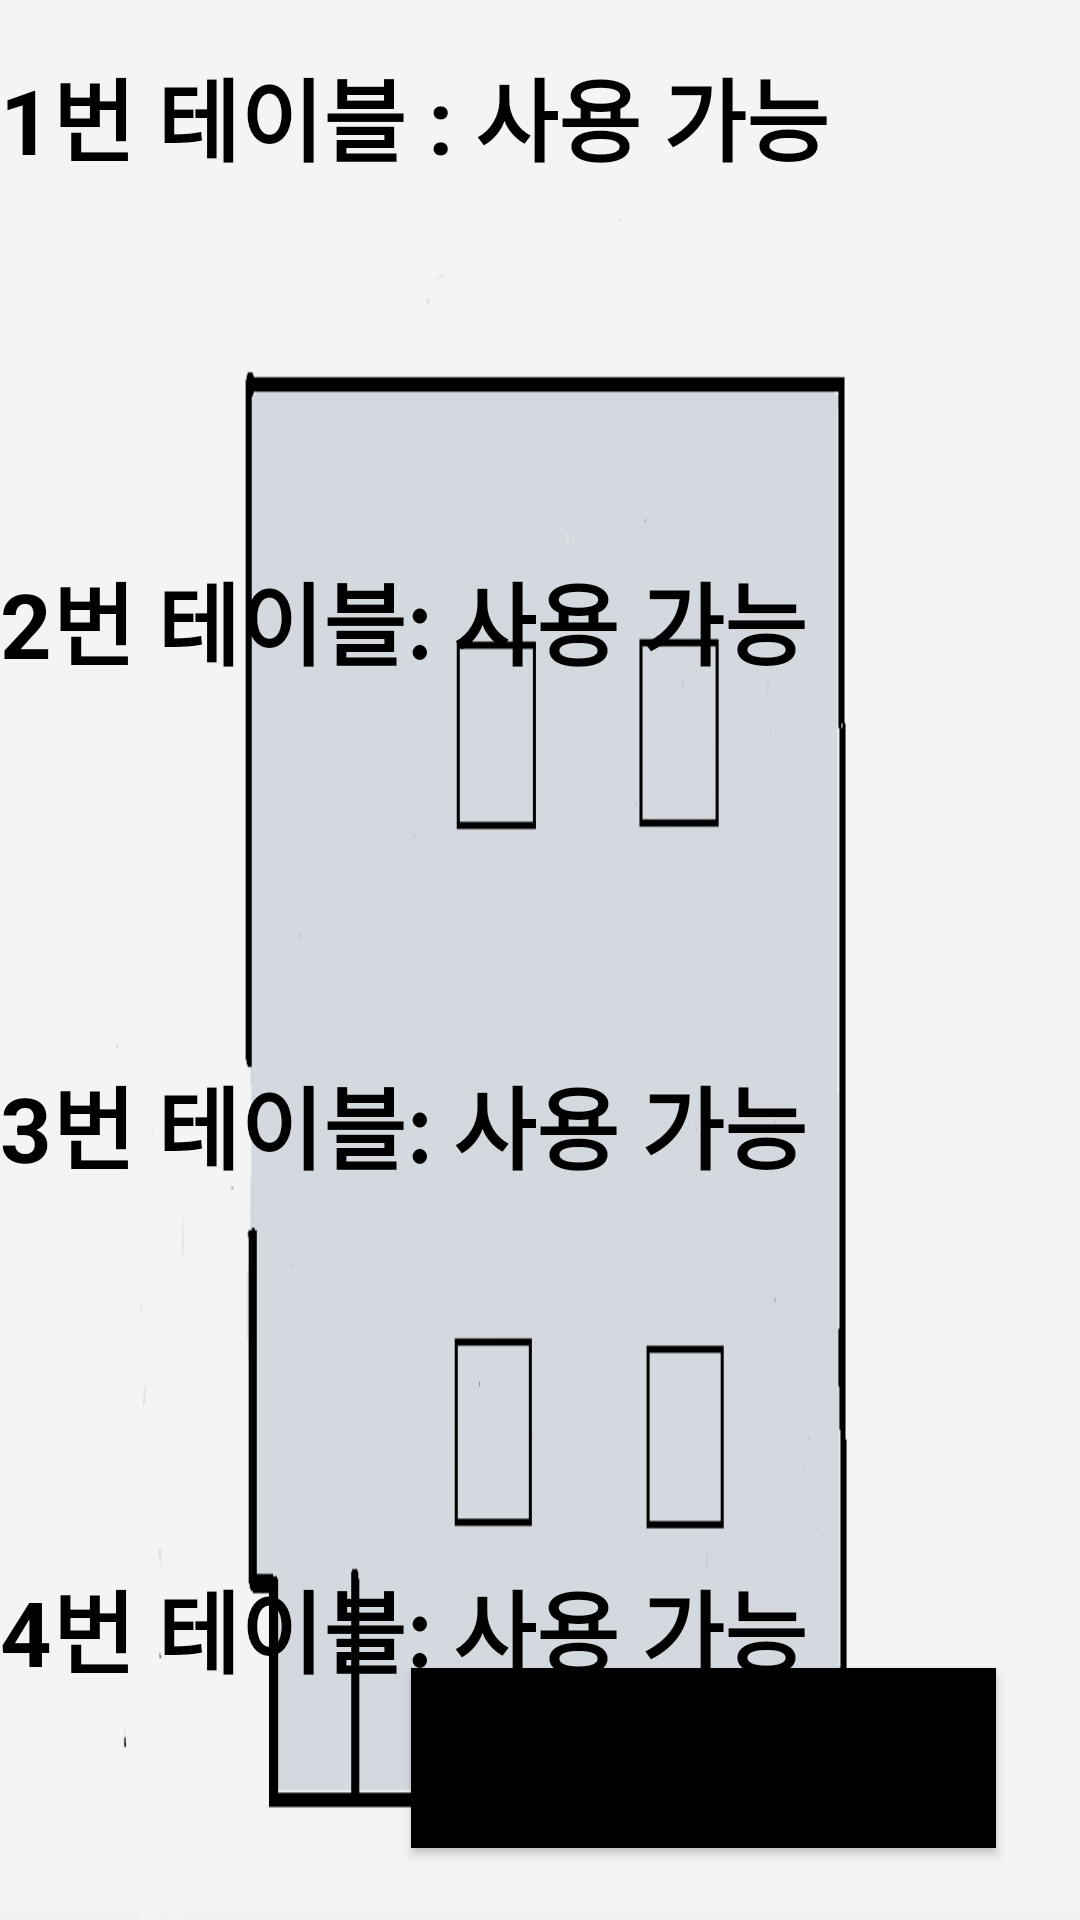

Produce the Android XML layout that renders to this screen, including the resource entries it uses.
<!-- AndroidManifest.xml: application theme Theme.Mobile_Robot_Term_Project -->
<!-- res/layout/info_main.xml -->
<?xml version="1.0" encoding="utf-8"?>
<androidx.constraintlayout.widget.ConstraintLayout xmlns:android="http://schemas.android.com/apk/res/android"
    xmlns:app="http://schemas.android.com/apk/res-auto"
    xmlns:tools="http://schemas.android.com/tools"
    android:layout_width="match_parent"
    android:layout_height="match_parent"
    android:background="@drawable/map_4">

    <ImageView
        android:id="@+id/imageView"
        android:layout_width="85dp"
        android:layout_height="60dp"
        android:background="@drawable/table"
        app:layout_constraintBottom_toBottomOf="parent"
        app:layout_constraintEnd_toEndOf="parent"
        app:layout_constraintHorizontal_bias="0.454"
        app:layout_constraintStart_toStartOf="parent"
        app:layout_constraintTop_toTopOf="parent"
        app:layout_constraintVertical_bias="0.772">

    </ImageView>

    <ImageView
        android:id="@+id/tbtn3"
        android:layout_width="93dp"
        android:layout_height="68dp"
        android:layout_marginStart="328dp"
        android:layout_marginBottom="44dp"
        android:background="@drawable/toilet"
        app:layout_constraintBottom_toBottomOf="parent"
        app:layout_constraintStart_toStartOf="parent">

    </ImageView>

    <TextView
        android:id="@+id/table3"
        android:layout_width="285dp"
        android:layout_height="68dp"
        android:layout_marginTop="100dp"
        android:text="3번 테이블: 사용 가능"
        android:textColor="@color/black"
        android:textSize="30dp"
        android:textStyle="bold"
        app:layout_constraintEnd_toEndOf="parent"
        app:layout_constraintHorizontal_bias="0.0"
        app:layout_constraintStart_toStartOf="parent"
        app:layout_constraintTop_toBottomOf="@+id/table2"/>

    <ImageView
        android:id="@+id/tbtn2"
        android:layout_width="85dp"
        android:layout_height="60dp"
        android:background="@drawable/table"
        app:layout_constraintBottom_toBottomOf="parent"
        app:layout_constraintEnd_toEndOf="parent"
        app:layout_constraintHorizontal_bias="0.635"
        app:layout_constraintStart_toStartOf="parent"
        app:layout_constraintTop_toTopOf="parent"
        app:layout_constraintVertical_bias="0.371">

    </ImageView>

    <TextView
        android:id="@+id/table2"
        android:layout_width="285dp"
        android:layout_height="68dp"
        android:layout_marginTop="100dp"
        android:text="2번 테이블: 사용 가능"
        android:textColor="@color/black"
        android:textSize="30dp"
        android:textStyle="bold"
        app:layout_constraintEnd_toEndOf="parent"
        app:layout_constraintHorizontal_bias="0.0"
        app:layout_constraintStart_toStartOf="parent"
        app:layout_constraintTop_toBottomOf="@+id/table1" />

    <ImageView
        android:id="@+id/tbtn1"
        android:layout_width="85dp"
        android:layout_height="60dp"
        android:background="@drawable/table"
        app:layout_constraintBottom_toBottomOf="parent"
        app:layout_constraintEnd_toEndOf="parent"
        app:layout_constraintHorizontal_bias="0.454"
        app:layout_constraintStart_toStartOf="parent"
        app:layout_constraintTop_toTopOf="parent"
        app:layout_constraintVertical_bias="0.371"></ImageView>


    <TextView
        android:id="@+id/table1"
        android:layout_width="285dp"
        android:layout_height="68dp"
        android:text="1번 테이블 : 사용 가능"
        android:textColor="@color/black"
        android:textSize="30dp"
        android:textStyle="bold"
        app:layout_constraintBottom_toBottomOf="parent"
        app:layout_constraintEnd_toEndOf="parent"
        app:layout_constraintHorizontal_bias="0.0"
        app:layout_constraintStart_toStartOf="parent"
        app:layout_constraintTop_toTopOf="parent"
        app:layout_constraintVertical_bias="0.029" />

    <ImageView
        android:id="@+id/tbtn4"
        android:layout_width="86dp"
        android:layout_height="56dp"
        android:background="@drawable/table"
        app:layout_constraintBottom_toBottomOf="parent"
        app:layout_constraintEnd_toEndOf="parent"
        app:layout_constraintHorizontal_bias="0.642"
        app:layout_constraintStart_toStartOf="parent"
        app:layout_constraintTop_toTopOf="parent"
        app:layout_constraintVertical_bias="0.772">


    </ImageView>

    <TextView
        android:id="@+id/table4"
        android:layout_width="285dp"
        android:layout_height="68dp"
        android:text="4번 테이블: 사용 가능"
        android:layout_marginTop="100dp"
        android:textColor="@color/black"
        android:textSize="30dp"
        android:textStyle="bold"
        app:layout_constraintEnd_toEndOf="parent"
        app:layout_constraintHorizontal_bias="0.0"
        app:layout_constraintStart_toStartOf="parent"
        app:layout_constraintTop_toBottomOf="@+id/table3"
        app:layout_constraintVertical_bias="0.645" />

    <Button
        android:id="@+id/backbtn"
        android:layout_width="195dp"
        android:layout_height="60dp"
        android:layout_marginEnd="28dp"
        android:layout_marginBottom="24dp"
        android:background="@color/black"
        android:backgroundTint="@color/black"

        android:text="돌아가기"
        android:textSize="30dp"
        app:layout_constraintBottom_toBottomOf="parent"
        app:layout_constraintEnd_toEndOf="parent" />

    <TextView
        android:id="@+id/textView2"
        android:layout_width="70dp"
        android:layout_height="50dp"
        android:layout_marginStart="560dp"
        android:layout_marginTop="8dp"
        android:text="1번"

        android:textColor="@color/black"
        android:textSize="30dp"
        android:textStyle="bold"
        app:layout_constraintStart_toStartOf="parent"
        app:layout_constraintTop_toBottomOf="@+id/tbtn1" />

    <TextView
        android:id="@+id/textView4"
        android:layout_width="70dp"
        android:layout_height="50dp"
        android:layout_marginTop="4dp"
        android:layout_marginEnd="428dp"
        android:text="2번"
        android:textColor="@color/black"
        android:textSize="30dp"
        android:textStyle="bold"
        app:layout_constraintEnd_toEndOf="parent"
        app:layout_constraintTop_toBottomOf="@+id/tbtn2" />

    <TextView
        android:layout_width="70dp"
        android:layout_height="50dp"
        android:layout_marginStart="560dp"
        android:layout_marginTop="8dp"
        android:text="3번"
        android:textColor="@color/black"
        android:textSize="30dp"
        android:textStyle="bold"
        app:layout_constraintStart_toStartOf="parent"
        app:layout_constraintTop_toBottomOf="@+id/imageView" />

    <TextView
        android:id="@+id/textView3"
        android:layout_width="70dp"
        android:layout_height="46dp"
        android:layout_marginTop="8dp"
        android:layout_marginEnd="428dp"
        android:text="4번"
        android:textColor="@color/black"
        android:textSize="30dp"
        android:textStyle="bold"
        app:layout_constraintEnd_toEndOf="parent"
        app:layout_constraintTop_toBottomOf="@+id/tbtn4" />
</androidx.constraintlayout.widget.ConstraintLayout>
<!-- resources referenced by this layout -->
<resources>
  <!-- drawable map_4: png bitmap (drawable, 43301 bytes) -->
  <style name="Theme.Mobile_Robot_Term_Project" parent="Theme.MaterialComponents.DayNight.DarkActionBar">
          
          <item name="colorPrimary">@color/purple_500</item>
          <item name="colorPrimaryVariant">@color/purple_700</item>
          <item name="colorOnPrimary">@color/white</item>
          
          <item name="colorSecondary">@color/teal_200</item>
          <item name="colorSecondaryVariant">@color/teal_700</item>
          <item name="colorOnSecondary">@color/black</item>
          
          <item name="android:statusBarColor">?attr/colorPrimaryVariant</item>
          
      </style>
  <!-- not gathered from this repository: default colours our renderer supplied (Android Studio template values) -->
  <color name="purple_500">#FF6200EE</color>
  <color name="purple_700">#FF3700B3</color>
  <color name="teal_200">#FF03DAC5</color>
  <color name="teal_700">#FF018786</color>
  <color name="black">#FF000000</color>
  <color name="white">#FFFFFFFF</color>
</resources>
